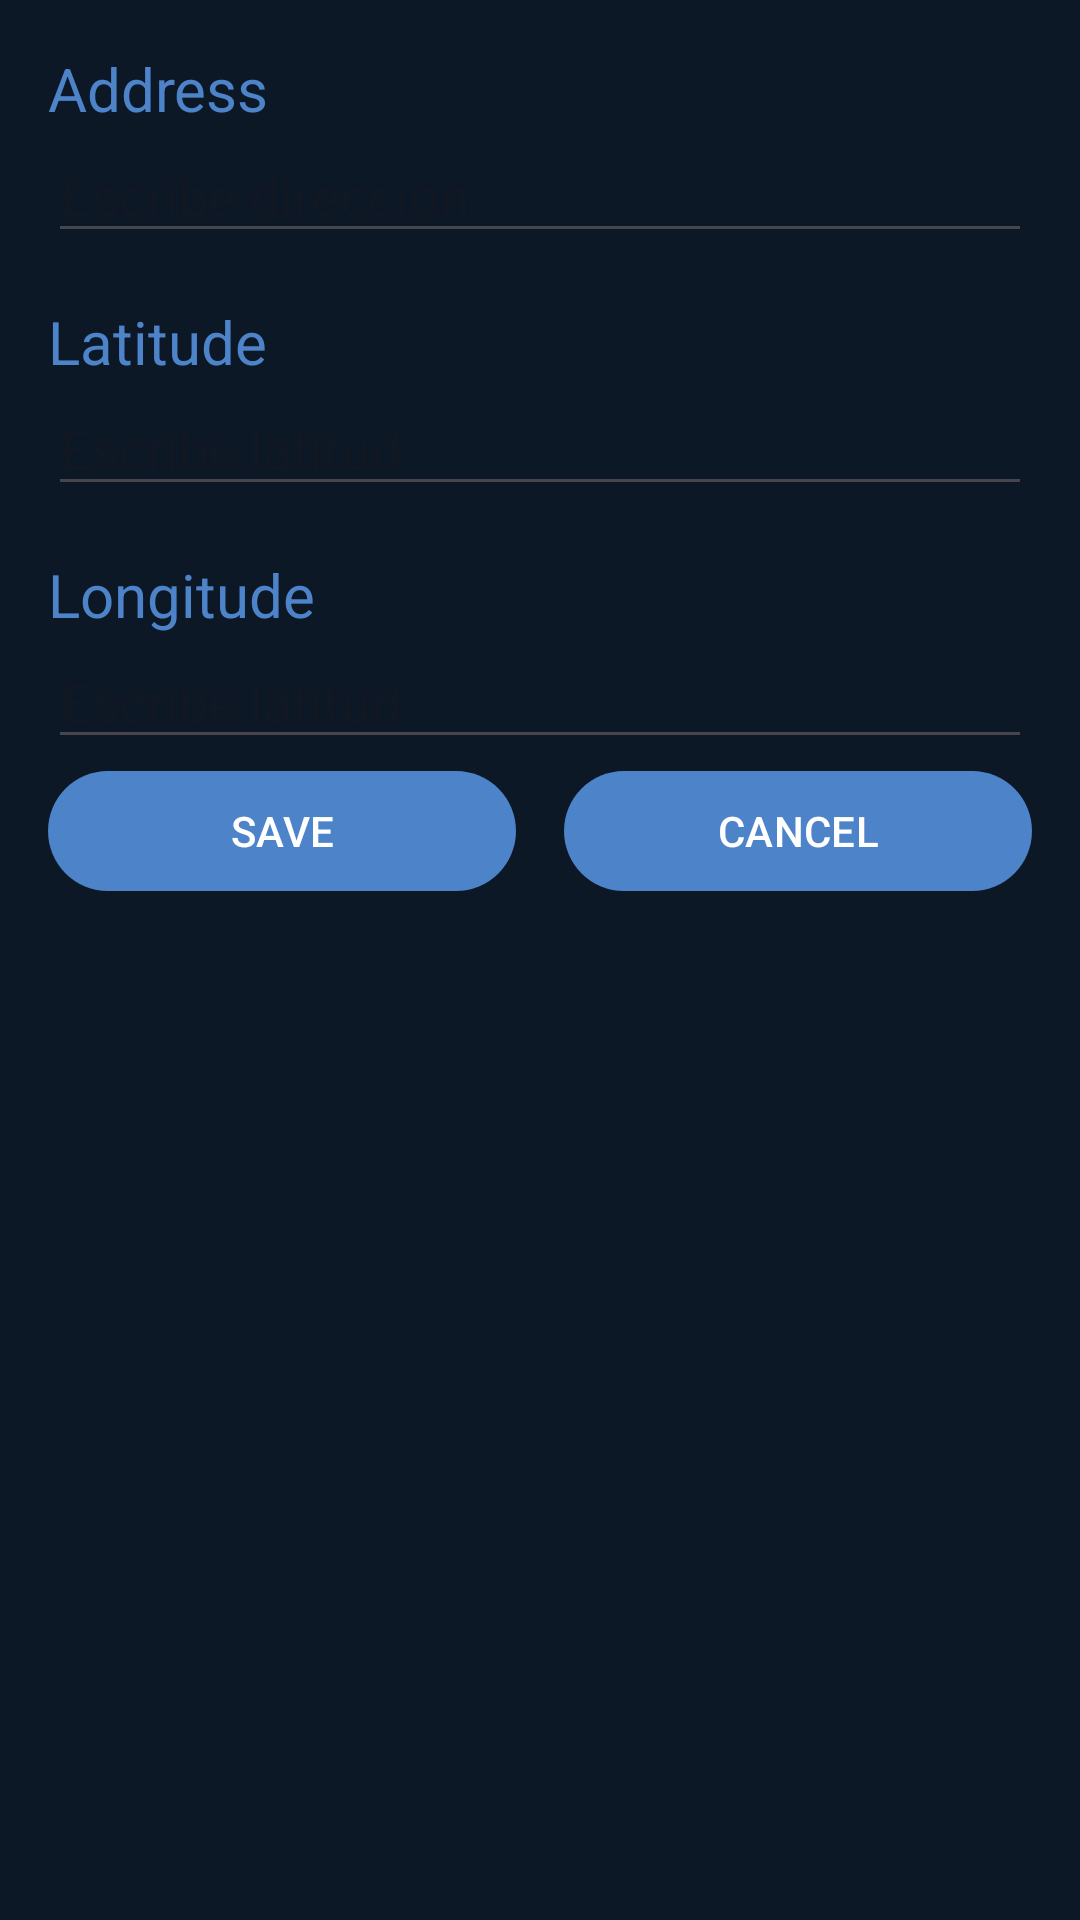

Reconstruct the res/layout file that produces this screen, plus the resources it refers to.
<!-- AndroidManifest.xml: application theme Theme.Bancojototo -->
<!-- res/layout/fragment_add_cajero.xml -->
<?xml version="1.0" encoding="utf-8"?>
<FrameLayout xmlns:android="http://schemas.android.com/apk/res/android"
    xmlns:tools="http://schemas.android.com/tools"
    android:layout_width="match_parent"
    android:layout_height="match_parent"
    tools:context=".fragments.AddCajeroFragment"
    android:background="@color/azul_oscuro_profundo">

   <LinearLayout
       android:layout_width="match_parent"
       android:layout_height="match_parent"
       android:orientation="vertical"
       android:layout_marginHorizontal="16dp">
       <TextView
           android:layout_width="match_parent"
           android:layout_height="wrap_content"
           android:layout_marginTop="16dp"
           android:text="@string/text_atm_addres"
           android:textColor="@color/azul_electrico_palido"
           android:textSize="20sp"/>
       <EditText
           android:id="@+id/etDireccion"
           android:layout_width="match_parent"
           android:layout_height="wrap_content"
           android:hint="Escribe direccion"
           android:textColor="@color/white"/>
       
       <TextView
           android:layout_width="match_parent"
           android:layout_height="wrap_content"
           android:layout_marginTop="16dp"
           android:text="@string/text_atm_latitude"
           android:textSize="20sp"
           android:textColor="@color/azul_electrico_palido"/>
       <EditText
           android:id="@+id/etLatitud"
           android:layout_width="match_parent"
           android:layout_height="wrap_content"
           android:hint="Escribe latitud"
           android:inputType="numberDecimal"
           android:textColor="@color/white"/>

       <TextView
           android:layout_width="match_parent"
           android:layout_height="wrap_content"
           android:layout_marginTop="16dp"
           android:text="@string/text_atm_longitude"
           android:textSize="20sp"
           android:textColor="@color/azul_electrico_palido"/>
       <EditText
           android:id="@+id/etLongitud"
           android:layout_width="match_parent"
           android:layout_height="wrap_content"
           android:hint="Escribe latitud"
           android:inputType="numberDecimal"
           android:textColor="@color/white"/>
       
       <LinearLayout
           android:layout_width="match_parent"
           android:layout_height="wrap_content"
           android:orientation="horizontal">
           <com.google.android.material.button.MaterialButton
               android:id="@+id/btnSaveAtm"
               android:layout_width="0dp"
               android:layout_height="wrap_content"
               android:layout_weight="1"
               android:layout_marginEnd="16dp"
               android:text="@string/text_save_atm"
               />
           <com.google.android.material.button.MaterialButton
               android:id="@+id/btnCancelAtm"
               android:layout_width="0dp"
               android:layout_height="wrap_content"
               android:layout_weight="1"
               android:text="@string/text_cancel_atm"/>
       </LinearLayout>

   </LinearLayout>
</FrameLayout>
<!-- resources referenced by this layout -->
<resources>
  <color name="azul_electrico_palido">#4D83C8</color>
  <color name="azul_oscuro_profundo">#0C1826</color>
  <color name="white">#FFFFFFFF</color>
  <string name="text_atm_addres">Address</string>
  <string name="text_atm_latitude">Latitude</string>
  <string name="text_atm_longitude">Longitude</string>
  <string name="text_cancel_atm">CANCEL</string>
  <string name="text_save_atm">SAVE</string>
  <style name="Theme.Bancojototo" parent="Base.Theme.Bancojototo" />
  <style name="Base.Theme.Bancojototo" parent="Theme.Material3.DayNight.NoActionBar">
          
          <item name="colorPrimary">@color/azul_electrico_palido</item>
          <item name="android:statusBarColor">@color/cardview_dark_background</item>
      </style>
</resources>
